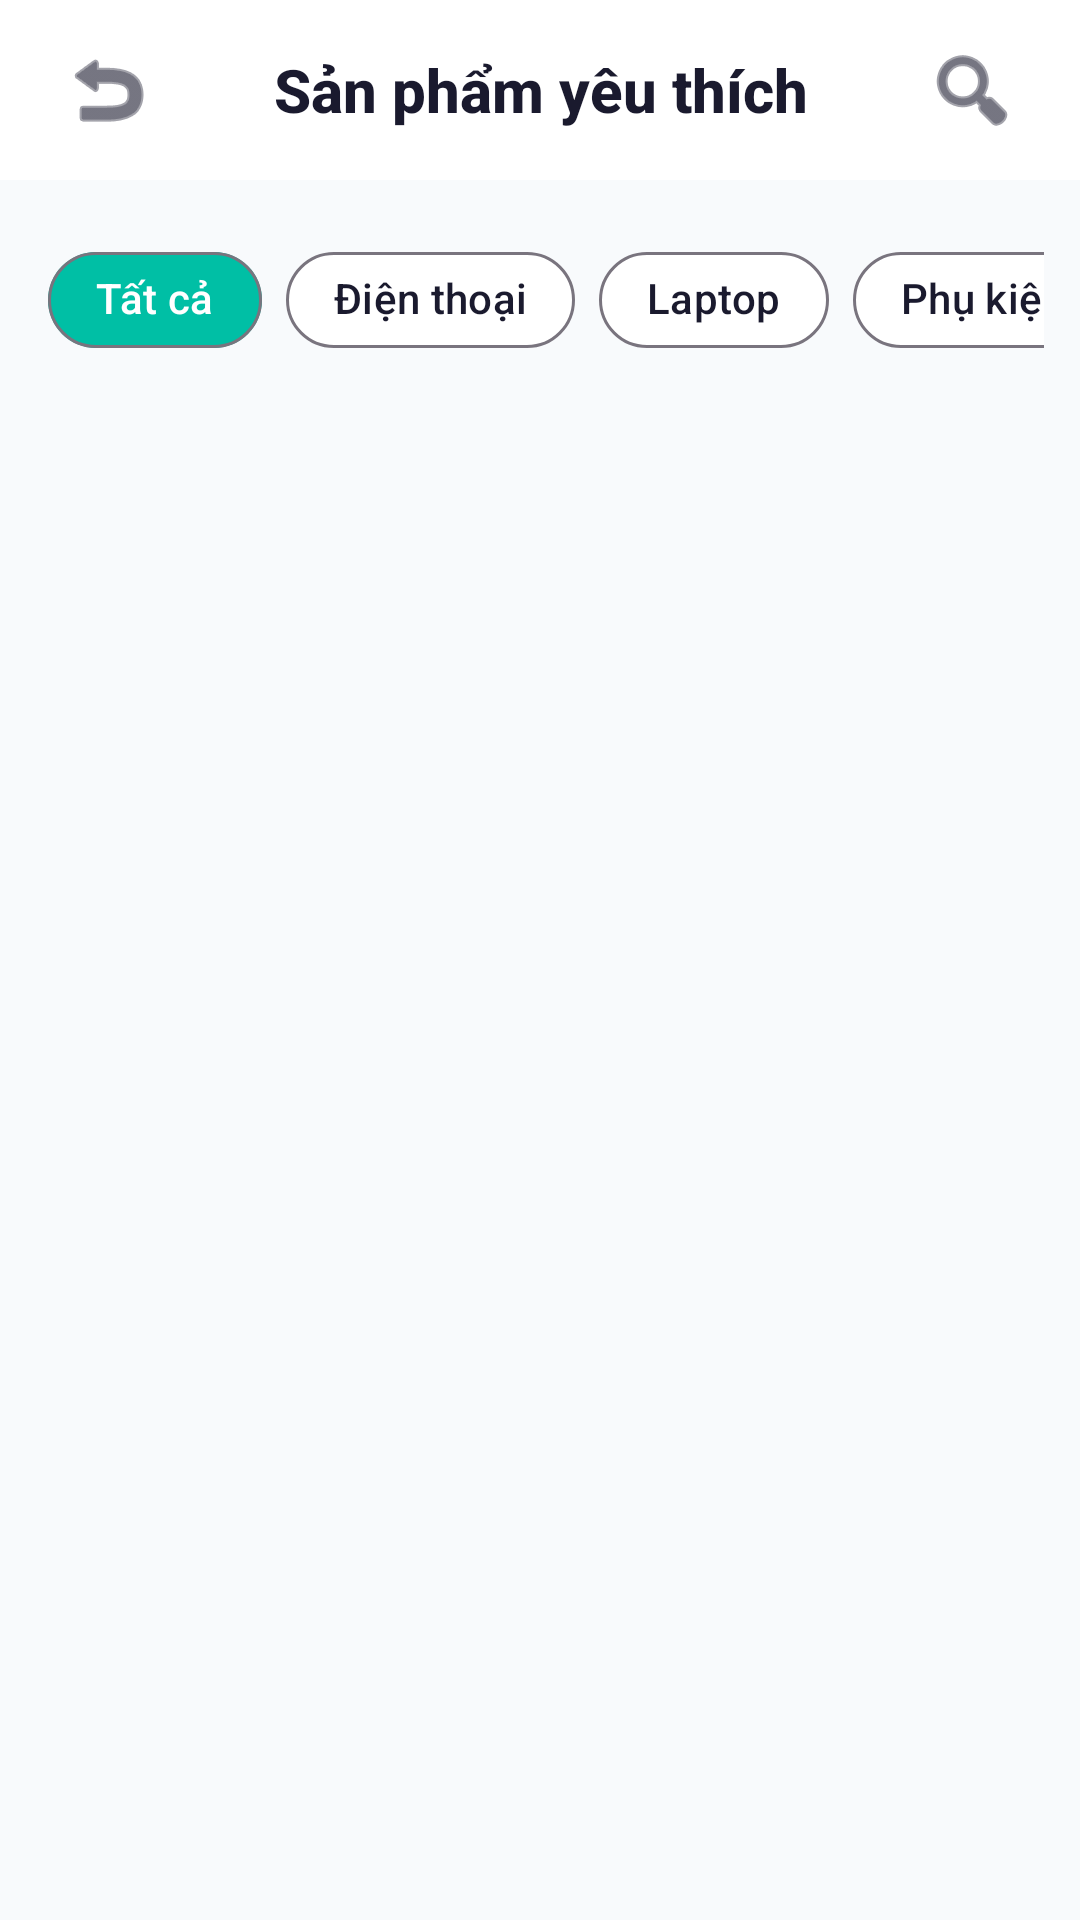

Produce the Android XML layout that renders to this screen, including the resource entries it uses.
<!-- AndroidManifest.xml: activity theme Theme.Duan -->
<!-- res/layout/activity_wishlist.xml -->
<?xml version="1.0" encoding="utf-8"?>
<androidx.coordinatorlayout.widget.CoordinatorLayout xmlns:android="http://schemas.android.com/apk/res/android"
    xmlns:app="http://schemas.android.com/apk/res-auto"
    android:layout_width="match_parent"
    android:layout_height="match_parent"
    android:background="@color/background">

    
    <com.google.android.material.appbar.AppBarLayout
        android:layout_width="match_parent"
        android:layout_height="wrap_content"
        android:background="@color/surface"
        android:elevation="4dp">

        <LinearLayout
            android:layout_width="match_parent"
            android:layout_height="60dp"
            android:orientation="horizontal"
            android:gravity="center_vertical"
            android:paddingHorizontal="16dp">

            <ImageButton
                android:id="@+id/btn_back"
                android:layout_width="40dp"
                android:layout_height="40dp"
                android:src="@android:drawable/ic_menu_revert"
                android:background="?attr/selectableItemBackgroundBorderless"
                android:tint="@color/text_primary"
                android:contentDescription="Back"
                android:padding="8dp" />

            <TextView
                android:layout_width="0dp"
                android:layout_height="wrap_content"
                android:layout_weight="1"
                android:text="Sản phẩm yêu thích"
                android:textSize="20sp"
                android:textStyle="bold"
                android:textColor="@color/text_primary"
                android:fontFamily="sans-serif-medium"
                android:gravity="center" />

            <ImageButton
                android:id="@+id/btn_search"
                android:layout_width="40dp"
                android:layout_height="40dp"
                android:src="@android:drawable/ic_menu_search"
                android:background="?attr/selectableItemBackgroundBorderless"
                android:tint="@color/text_primary"
                android:contentDescription="Search"
                android:padding="8dp" />
        </LinearLayout>
    </com.google.android.material.appbar.AppBarLayout>

    <androidx.core.widget.NestedScrollView
        android:layout_width="match_parent"
        android:layout_height="match_parent"
        app:layout_behavior="@string/appbar_scrolling_view_behavior"
        android:fillViewport="true">

        <LinearLayout
            android:layout_width="match_parent"
            android:layout_height="wrap_content"
            android:orientation="vertical">

            
            <HorizontalScrollView
                android:layout_width="match_parent"
                android:layout_height="wrap_content"
                android:scrollbars="none"
                android:paddingHorizontal="12dp"
                android:paddingVertical="16dp">

                <LinearLayout
                    android:layout_width="wrap_content"
                    android:layout_height="wrap_content"
                    android:orientation="horizontal">

                    <com.google.android.material.chip.Chip
                        android:id="@+id/chip_all"
                        android:layout_width="wrap_content"
                        android:layout_height="wrap_content"
                        android:text="Tất cả"
                        android:textColor="@color/white"
                        app:chipBackgroundColor="@color/primary"
                        app:chipCornerRadius="20dp"
                        android:layout_marginHorizontal="4dp" />

                    <com.google.android.material.chip.Chip
                        android:id="@+id/chip_phone"
                        android:layout_width="wrap_content"
                        android:layout_height="wrap_content"
                        android:text="Điện thoại"
                        android:textColor="@color/text_primary"
                        app:chipBackgroundColor="@color/surface"
                        app:chipCornerRadius="20dp"
                        android:layout_marginHorizontal="4dp" />

                    <com.google.android.material.chip.Chip
                        android:id="@+id/chip_laptop"
                        android:layout_width="wrap_content"
                        android:layout_height="wrap_content"
                        android:text="Laptop"
                        android:textColor="@color/text_primary"
                        app:chipBackgroundColor="@color/surface"
                        app:chipCornerRadius="20dp"
                        android:layout_marginHorizontal="4dp" />

                    <com.google.android.material.chip.Chip
                        android:id="@+id/chip_accessories"
                        android:layout_width="wrap_content"
                        android:layout_height="wrap_content"
                        android:text="Phụ kiện"
                        android:textColor="@color/text_primary"
                        app:chipBackgroundColor="@color/surface"
                        app:chipCornerRadius="20dp"
                        android:layout_marginHorizontal="4dp" />
                </LinearLayout>
            </HorizontalScrollView>

            
            <LinearLayout
                android:id="@+id/empty_state"
                android:layout_width="match_parent"
                android:layout_height="wrap_content"
                android:orientation="vertical"
                android:gravity="center"
                android:padding="48dp"
                android:visibility="gone">

                <ImageView
                    android:layout_width="120dp"
                    android:layout_height="120dp"
                    android:src="@android:drawable/btn_star_big_on"
                    android:tint="@color/text_hint"
                    android:alpha="0.5" />

                <TextView
                    android:layout_width="wrap_content"
                    android:layout_height="wrap_content"
                    android:text="Chưa có sản phẩm yêu thích"
                    android:textSize="18sp"
                    android:textStyle="bold"
                    android:textColor="@color/text_primary"
                    android:layout_marginTop="16dp" />

                <TextView
                    android:layout_width="wrap_content"
                    android:layout_height="wrap_content"
                    android:text="Hãy thêm sản phẩm vào danh sách"
                    android:textSize="14sp"
                    android:textColor="@color/text_secondary"
                    android:layout_marginTop="8dp" />
            </LinearLayout>

            
            <ProgressBar
                android:id="@+id/progress_bar"
                android:layout_width="wrap_content"
                android:layout_height="wrap_content"
                android:layout_gravity="center"
                android:indeterminateTint="@color/primary"
                android:layout_marginTop="48dp"
                android:visibility="gone" />

            
            <androidx.recyclerview.widget.RecyclerView
                android:id="@+id/rv_wishlist"
                android:layout_width="match_parent"
                android:layout_height="wrap_content"
                android:padding="8dp"
                android:clipToPadding="false" />

        </LinearLayout>
    </androidx.core.widget.NestedScrollView>

</androidx.coordinatorlayout.widget.CoordinatorLayout>
<!-- resources referenced by this layout -->
<resources>
  <color name="background">#F8FAFC</color>
  <color name="primary">#00BFA5</color>
  <color name="surface">#FFFFFF</color>
  <color name="text_hint">#94A3B8</color>
  <color name="text_primary">#1A1A2E</color>
  <color name="text_secondary">#64748B</color>
  <color name="white">#FFFFFFFF</color>
  <style name="Theme.Duan" parent="Base.Theme.Duan" />
  <style name="Base.Theme.Duan" parent="Theme.Material3.DayNight.NoActionBar">
          
          <item name="colorPrimary">@color/primary</item>
          <item name="colorPrimaryDark">@color/primary_dark</item>
          <item name="colorPrimaryVariant">@color/primary_dark</item>
          <item name="colorOnPrimary">@color/text_on_primary</item>
          
          
          <item name="colorSecondary">@color/accent</item>
          <item name="colorOnSecondary">@color/white</item>
          
          
          <item name="android:colorBackground">@color/background</item>
          <item name="colorSurface">@color/surface</item>
          <item name="colorOnSurface">@color/text_primary</item>
          
          
          <item name="android:statusBarColor">@color/primary_dark</item>
          <item name="android:windowLightStatusBar">false</item>
      </style>
  <color name="primary_dark">#00897B</color>
  <color name="text_on_primary">#FFFFFF</color>
  <color name="accent">#FF6B6B</color>
</resources>
